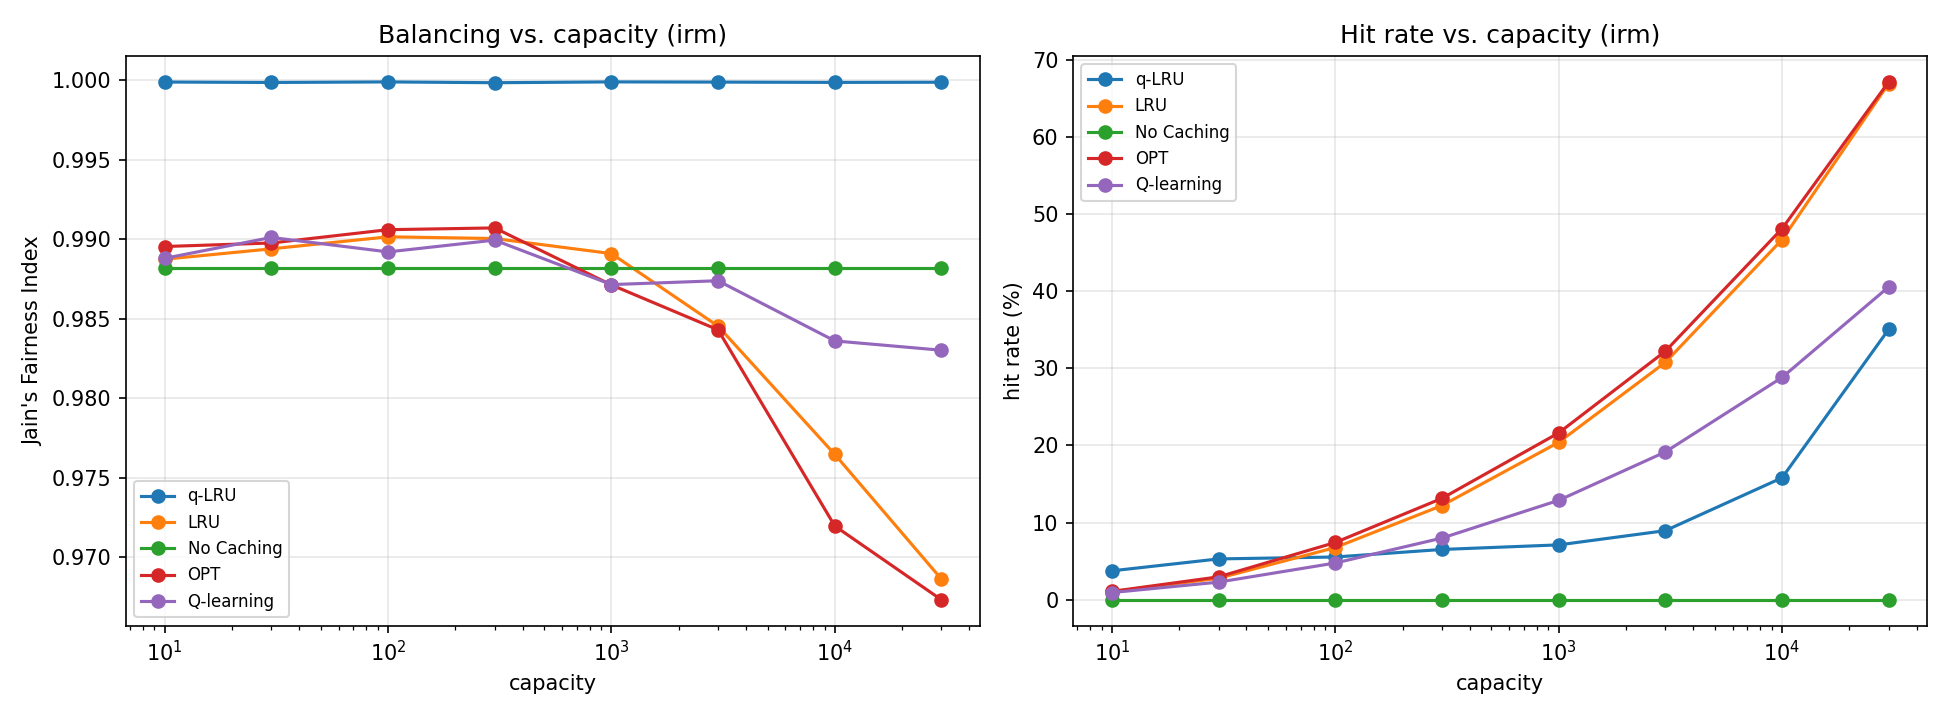

The data file committed next to this chart (first rows):
algorithm, hit_rate, jfi, angle_degrees, traffic_type, num_servers, capacity, num_requests, run_id, skew_fraction, workload_mode
<<<<<<< HEAD
Optimal_QLRU, 0.02992, 0.9999, 0.4418, irm, 2, 10, 1000000, 6, 0.0, uniform
qlearning_balancer[qlearn], 0.009298, 0.993, 4.79, irm, 2, 10, 1000000, 6, 0.0, uniform
qlearning_balancer[lru], 0.01045, 0.9929, 4.831, irm, 2, 10, 1000000, 6, 0.0, uniform
qlearning_balancer[oracle], 0.01151, 0.9929, 4.823, irm, 2, 10, 1000000, 6, 0.0, uniform
qlearning_balancer[nocache], 0.0, 0.9929, 4.846, irm, 2, 10, 1000000, 6, 0.0, uniform
Optimal_QLRU, 0.04276, 1, 0.2594, irm, 2, 10, 1000000, 11, 0.0, uniform
qlearning_balancer[qlearn], 0.009649, 0.9964, 3.423, irm, 2, 10, 1000000, 11, 0.0, uniform
qlearning_balancer[lru], 0.01039, 0.9965, 3.409, irm, 2, 10, 1000000, 11, 0.0, uniform
qlearning_balancer[oracle], 0.01036, 0.9951, 4.033, irm, 2, 10, 1000000, 11, 0.0, uniform
qlearning_balancer[nocache], 0.0, 0.9978, 2.673, irm, 2, 10, 1000000, 11, 0.0, uniform
Optimal_QLRU, 0.04614, 0.9993, 1.506, irm, 2, 10, 1000000, 8, 0.0, uniform
qlearning_balancer[qlearn], 0.009322, 0.9993, 1.513, irm, 2, 10, 1000000, 8, 0.0, uniform
qlearning_balancer[lru], 0.01053, 0.9993, 1.526, irm, 2, 10, 1000000, 8, 0.0, uniform
qlearning_balancer[oracle], 0.0115, 0.9993, 1.513, irm, 2, 10, 1000000, 8, 0.0, uniform
qlearning_balancer[nocache], 0.0, 0.9995, 1.343, irm, 2, 10, 1000000, 8, 0.0, uniform
Optimal_QLRU, 0.04471, 0.9999, 0.6558, irm, 2, 10, 1000000, 3, 0.0, uniform
qlearning_balancer[qlearn], 0.009332, 1, 0.1747, irm, 2, 10, 1000000, 3, 0.0, uniform
qlearning_balancer[lru], 0.01026, 0.9998, 0.768, irm, 2, 10, 1000000, 3, 0.0, uniform
qlearning_balancer[oracle], 0.009901, 0.9998, 0.89, irm, 2, 10, 1000000, 3, 0.0, uniform
qlearning_balancer[nocache], 0.0, 1, 0.1747, irm, 2, 10, 1000000, 3, 0.0, uniform
Optimal_QLRU, 0.05991, 1, 0.08734, irm, 2, 10, 1000000, 4, 0.0, uniform
qlearning_balancer[qlearn], 0.009471, 0.9966, 3.344, irm, 2, 10, 1000000, 4, 0.0, uniform
qlearning_balancer[lru], 0.01041, 0.983, 7.494, irm, 2, 10, 1000000, 4, 0.0, uniform
qlearning_balancer[oracle], 0.01027, 0.9962, 3.532, irm, 2, 10, 1000000, 4, 0.0, uniform
qlearning_balancer[nocache], 0.0, 0.9954, 3.885, irm, 2, 10, 1000000, 4, 0.0, uniform
Optimal_QLRU, 0.03622, 0.9996, 1.154, irm, 2, 10, 1000000, 2, 0.0, uniform
qlearning_balancer[qlearn], 0.009253, 1, 0.03269, irm, 2, 10, 1000000, 2, 0.0, uniform
qlearning_balancer[lru], 0.01039, 1, 0.02579, irm, 2, 10, 1000000, 2, 0.0, uniform
qlearning_balancer[oracle], 0.01024, 1, 0.0916, irm, 2, 10, 1000000, 2, 0.0, uniform
qlearning_balancer[nocache], 0.0, 0.9999, 0.6696, irm, 2, 10, 1000000, 2, 0.0, uniform
Optimal_QLRU, 0.04487, 1, 0.2845, irm, 2, 10, 1000000, 10, 0.0, uniform
qlearning_balancer[qlearn], 0.009389, 0.9848, 7.077, irm, 2, 10, 1000000, 10, 0.0, uniform
qlearning_balancer[lru], 0.01045, 0.9848, 7.076, irm, 2, 10, 1000000, 10, 0.0, uniform
qlearning_balancer[oracle], 0.01208, 0.9882, 6.227, irm, 2, 10, 1000000, 10, 0.0, uniform
qlearning_balancer[nocache], 0.0, 0.9848, 7.09, irm, 2, 10, 1000000, 10, 0.0, uniform
Optimal_QLRU, 0.03699, 0.9999, 0.567, irm, 2, 10, 1000000, 1, 0.0, uniform
qlearning_balancer[qlearn], 0.00969, 0.9394, 14.26, irm, 2, 10, 1000000, 1, 0.0, uniform
qlearning_balancer[lru], 0.01038, 0.9392, 14.27, irm, 2, 10, 1000000, 1, 0.0, uniform
qlearning_balancer[oracle], 0.01041, 0.9423, 13.9, irm, 2, 10, 1000000, 1, 0.0, uniform
qlearning_balancer[nocache], 0.0, 0.9396, 14.23, irm, 2, 10, 1000000, 1, 0.0, uniform
Optimal_QLRU, 0.0443, 1, 0.1465, irm, 2, 10, 1000000, 7, 0.0, uniform
qlearning_balancer[qlearn], 0.0091, 0.9869, 6.579, irm, 2, 10, 1000000, 7, 0.0, uniform
qlearning_balancer[lru], 0.01041, 0.9806, 8.006, irm, 2, 10, 1000000, 7, 0.0, uniform
qlearning_balancer[oracle], 0.0115, 0.9838, 7.313, irm, 2, 10, 1000000, 7, 0.0, uniform
qlearning_balancer[nocache], 0.0, 0.9769, 8.746, irm, 2, 10, 1000000, 7, 0.0, uniform
Optimal_QLRU, 0.04393, 0.9998, 0.731, irm, 2, 10, 1000000, 0, 0.0, uniform
qlearning_balancer[qlearn], 0.009766, 0.9956, 3.787, irm, 2, 10, 1000000, 0, 0.0, uniform
qlearning_balancer[lru], 0.0103, 0.9941, 4.39, irm, 2, 10, 1000000, 0, 0.0, uniform
qlearning_balancer[oracle], 0.01213, 0.9922, 5.058, irm, 2, 10, 1000000, 0, 0.0, uniform
qlearning_balancer[nocache], 0.0, 0.995, 4.048, irm, 2, 10, 1000000, 0, 0.0, uniform
Optimal_QLRU, 0.02434, 0.9999, 0.6117, irm, 2, 10, 1000000, 5, 0.0, uniform
qlearning_balancer[qlearn], 0.009156, 0.9959, 3.682, irm, 2, 10, 1000000, 5, 0.0, uniform
qlearning_balancer[lru], 0.01045, 0.9978, 2.694, irm, 2, 10, 1000000, 5, 0.0, uniform
qlearning_balancer[oracle], 0.01045, 0.9979, 2.631, irm, 2, 10, 1000000, 5, 0.0, uniform
qlearning_balancer[nocache], 0.0, 0.9959, 3.682, irm, 2, 10, 1000000, 5, 0.0, uniform
Optimal_QLRU, 0.03411, 1, 0.3213, irm, 2, 10, 1000000, 9, 0.0, uniform
qlearning_balancer[qlearn], 0.009336, 0.9759, 8.938, irm, 2, 10, 1000000, 9, 0.0, uniform
qlearning_balancer[lru], 0.01015, 0.9787, 8.384, irm, 2, 10, 1000000, 9, 0.0, uniform
qlearning_balancer[oracle], 0.01036, 0.9787, 8.384, irm, 2, 10, 1000000, 9, 0.0, uniform
... 1,693 more rows
